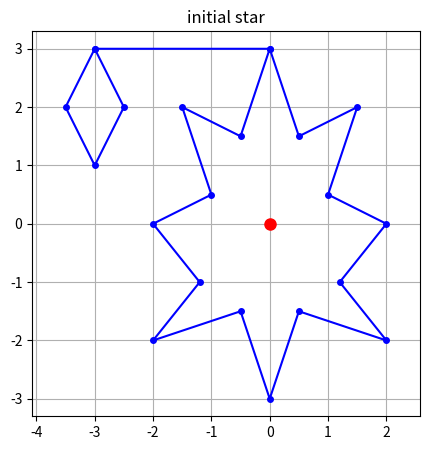
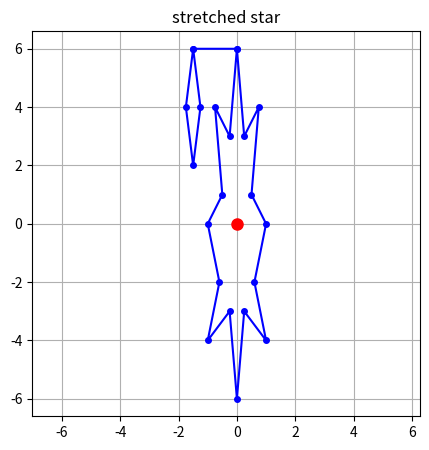
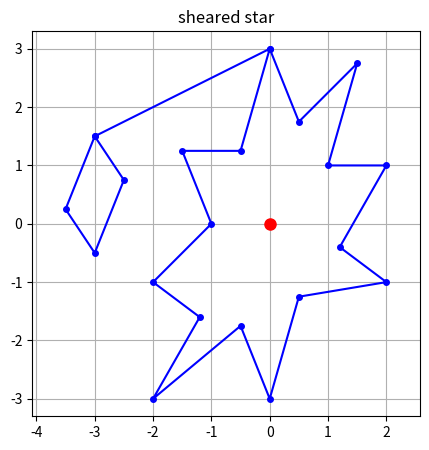
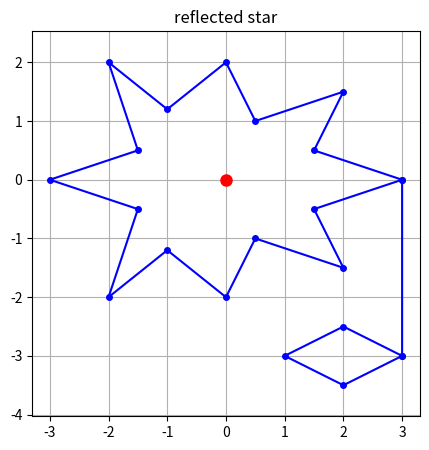
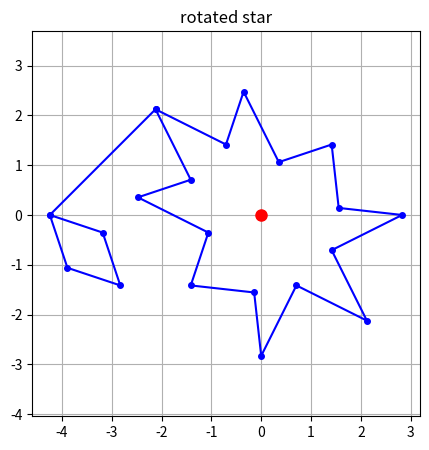

These figures' Python source, in order:
import numpy as np
import matplotlib.pyplot as plt

def plot_object(x, title):
    plt.figure(figsize=(5, 5))
    plt.plot(x[0, :], x[1, :], 'b-o', markersize=4)
    plt.plot(0, 0, 'ro', markersize=8)
    plt.title(title)
    plt.grid(True)
    plt.axis('equal')
    plt.show()

def stretch(x, a, b):
    x_copy = x.copy()
    stretch_array = np.array([[a, 0], [0, b]])
    x_modified = stretch_array @ x_copy
    return x_modified, stretch_array

def shear(x, a, b):
    x_copy = x.copy()
    shear_array = np.array([[1, a], [b, 1]])
    x_modified = shear_array @ x_copy
    return x_modified, shear_array

def reflection(x, a, b):
    x_copy = x.copy()

    denominator = a**2 + b**2
    if denominator == 0:
        print("error")
        return x_copy

    reflection_array = (1 / denominator) * np.array([
        [a**2 - b**2, 2 * a * b],
        [2 * a * b, b**2 - a**2]
    ])

    x_modified = reflection_array @ x_copy

    return x_modified, reflection_array

def rotation(x, o):
    x_copy = x.copy()

    cos_o = np.cos(o)
    sin_o = np.sin(o)

    rotation_array = np.array([
        [cos_o, -sin_o],
        [sin_o, cos_o]
    ])
    x_modified = rotation_array @ x_copy
    return x_modified, rotation_array

X_points = [
    [0, 3], [0.5, 1.5], [1.5, 2],
    [1, 0.5], [2, 0], [1.2, -1],
    [2, -2], [0.5, -1.5], [0, -3],
    [-0.5, -1.5], [-2, -2], [-1.2, -1],
    [-2, 0], [-1, 0.5], [-1.5, 2],
    [-0.5, 1.5], [0, 3], [-3, 3],
    [-3.5, 2], [-3, 1], [-2.5, 2],
    [-3, 3]
]
X_t = np.array(X_points).T

X_stretched, stretch_array = stretch(X_t, 0.5, 2)
X_sheared, shear_array = shear(X_t, 0,0.5)
X_reflected, reflection_array = reflection(X_t, 0.5,0.5)
X_rotated, rotation_array = rotation(X_t, np.deg2rad(45))

plot_object(X_t, "initial star")
plot_object(X_stretched, "stretched star")
print(f"the matrix that was used (stretch): {stretch_array}")
plot_object(X_sheared, "sheared star")
print(f"the matrix that was used (shear): {shear_array}")
plot_object(X_reflected, "reflected star")
print(f"the matrix that was used (reflection): {reflection_array}")
plot_object(X_rotated, "rotated star")
print(f"the matrix that was used (rotation): {rotation_array}")